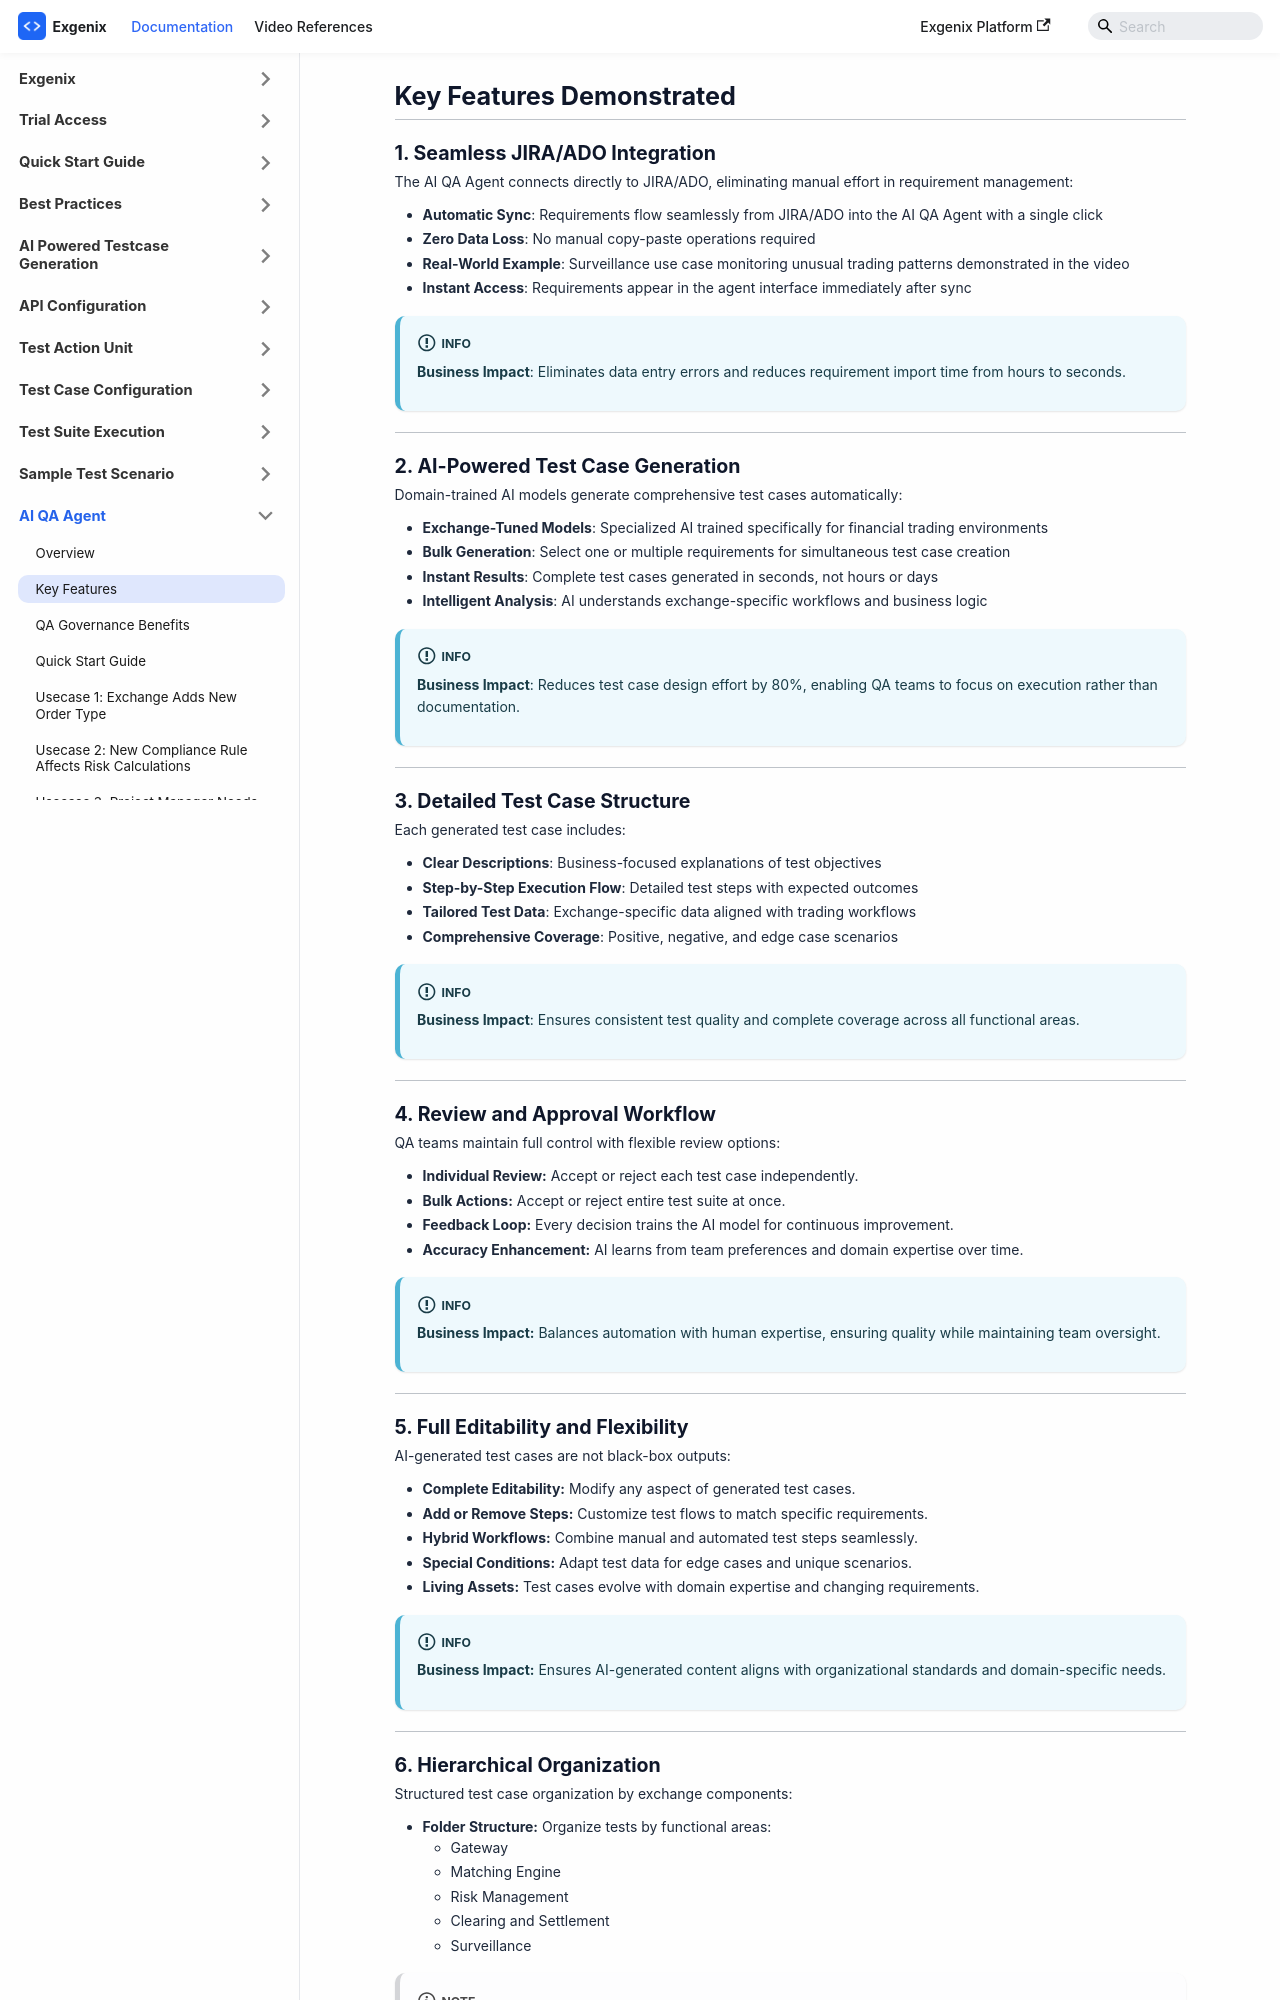

repository: pramod915899/exgenix-docs · page: docs/ai-qa-agent/key-features.html · generator: docusaurus

---
id: key-features
title: 'Key Features Demonstrated'
sidebar_position: 2
hide_table_of_contents: true
sidebar_label: Key Features
slug: /ai-qa-agent/key-features
description: 'Key features of the AI QA Agent'
---

# Key Features Demonstrated

---

## 1. Seamless JIRA/ADO Integration
The AI QA Agent connects directly to JIRA/ADO, eliminating manual effort in requirement management:

- **Automatic Sync**: Requirements flow seamlessly from JIRA/ADO into the AI QA Agent with a single click
- **Zero Data Loss**: No manual copy-paste operations required
- **Real-World Example**: Surveillance use case monitoring unusual trading patterns demonstrated in the video
- **Instant Access**: Requirements appear in the agent interface immediately after sync

:::info
**Business Impact**: Eliminates data entry errors and reduces requirement import time from hours to seconds.

:::

---

## 2. AI-Powered Test Case Generation

Domain-trained AI models generate comprehensive test cases automatically:

- **Exchange-Tuned Models**: Specialized AI trained specifically for financial trading environments
- **Bulk Generation**: Select one or multiple requirements for simultaneous test case creation
- **Instant Results**: Complete test cases generated in seconds, not hours or days
- **Intelligent Analysis**: AI understands exchange-specific workflows and business logic

:::info
**Business Impact**: Reduces test case design effort by 80%, enabling QA teams to focus on execution rather than documentation.

:::

---

## 3. Detailed Test Case Structure
Each generated test case includes:

- **Clear Descriptions**: Business-focused explanations of test objectives
- **Step-by-Step Execution Flow**: Detailed test steps with expected outcomes
- **Tailored Test Data**: Exchange-specific data aligned with trading workflows
- **Comprehensive Coverage**: Positive, negative, and edge case scenarios

:::info
**Business Impact**: Ensures consistent test quality and complete coverage across all functional areas.

:::

---

## 4. Review and Approval Workflow
QA teams maintain full control with flexible review options:

- **Individual Review:** Accept or reject each test case independently.  
- **Bulk Actions:** Accept or reject entire test suite at once.  
- **Feedback Loop:** Every decision trains the AI model for continuous improvement.  
- **Accuracy Enhancement:** AI learns from team preferences and domain expertise over time.

:::info
**Business Impact:** Balances automation with human expertise, ensuring quality while maintaining team oversight.

:::

---
